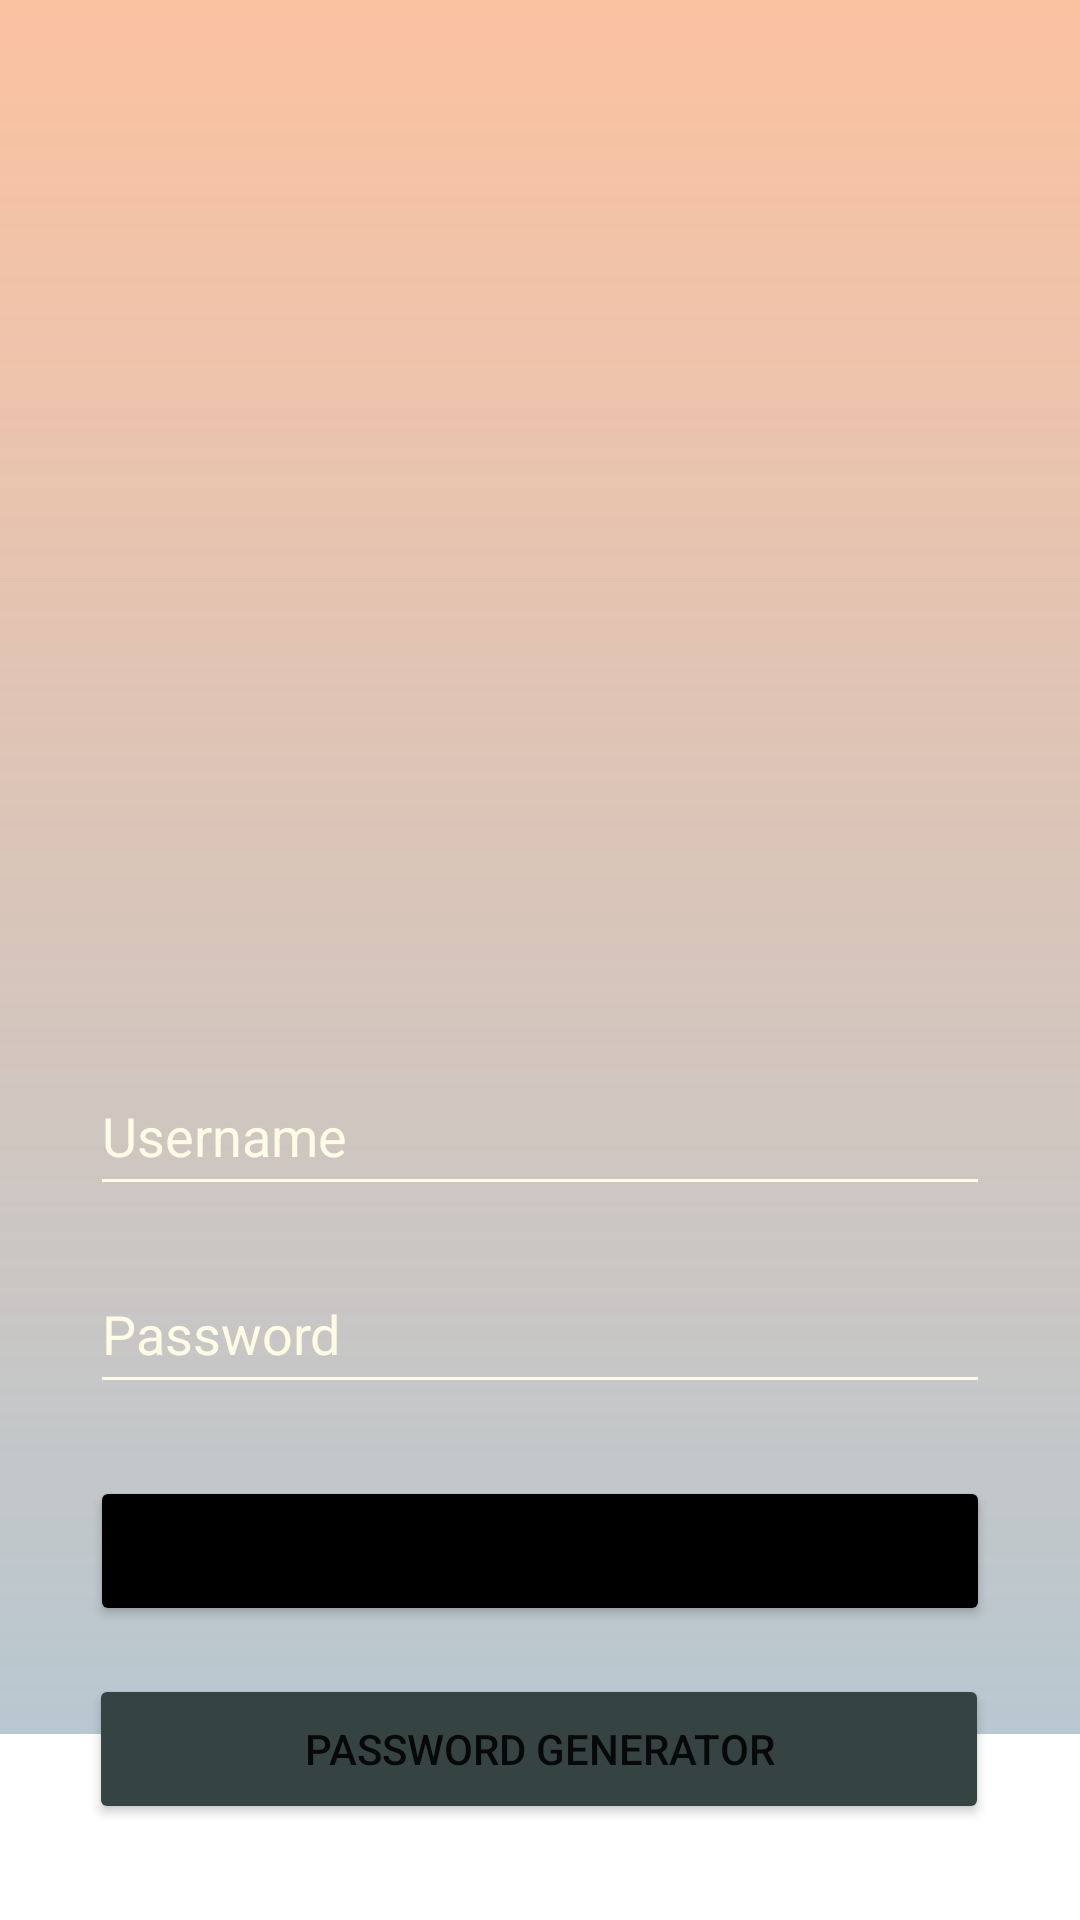

Android layout source for this screen:
<!-- AndroidManifest.xml: application theme Theme.Aa_android_lab1 -->
<!-- res/layout/activity_login.xml -->
<?xml version="1.0" encoding="utf-8"?>
<androidx.constraintlayout.widget.ConstraintLayout xmlns:android="http://schemas.android.com/apk/res/android"
    xmlns:app="http://schemas.android.com/apk/res-auto"
    xmlns:tools="http://schemas.android.com/tools"
    android:layout_width="match_parent"
    android:layout_height="match_parent"
    tools:context=".LoginActivity">

    <ImageView
        android:id="@+id/mary_shelley"
        android:layout_width="470dp"
        android:layout_height="578dp"
        android:background="@drawable/bgspacewomansm"
        android:scaleType="centerInside"
        android:src="@drawable/gradient_background_login"
        app:layout_constraintBottom_toBottomOf="parent"
        app:layout_constraintEnd_toEndOf="parent"
        app:layout_constraintHorizontal_bias="0.24"
        app:layout_constraintStart_toStartOf="parent"
        app:layout_constraintTop_toTopOf="parent"
        app:layout_constraintVertical_bias="0.0" />


    <EditText
        android:id="@+id/overlay_view"
        android:layout_width="300dp"
        android:layout_height="50dp"
        android:backgroundTint="#FFFBE5"
        android:ems="10"
        android:hint="Username"
        android:inputType="textPersonName"
        android:textColor="#EFE2D8"
        android:textColorHint="#FFFBE5"
        app:layout_constraintBottom_toTopOf="@+id/editPassWord"
        app:layout_constraintEnd_toEndOf="parent"
        app:layout_constraintHorizontal_bias="0.5"
        app:layout_constraintStart_toStartOf="parent"
        app:layout_constraintTop_toBottomOf="@+id/auth_msg" />

    <Button
        android:id="@+id/signin_btn"
        android:layout_width="300dp"
        android:layout_height="50dp"
        android:layout_marginTop="8dp"
        android:layout_marginBottom="125dp"
        android:backgroundTint="#000000"
        android:text="Sign In"
        app:layout_constraintBottom_toBottomOf="parent"
        app:layout_constraintEnd_toEndOf="parent"
        app:layout_constraintHorizontal_bias="0.5"
        app:layout_constraintStart_toStartOf="parent"
        app:layout_constraintTop_toBottomOf="@+id/editPassWord" />

    <EditText
        android:id="@+id/editPassWord"
        android:layout_width="300dp"
        android:layout_height="50dp"
        android:layout_marginTop="16dp"
        android:layout_marginBottom="16dp"
        android:backgroundTint="#FFFBE5"
        android:ems="10"
        android:hint="Password"
        android:inputType="textPassword"
        android:textColor="#EFE2D8"
        android:textColorHint="#FFFBE5"
        app:layout_constraintBottom_toTopOf="@+id/signin_btn"
        app:layout_constraintEnd_toEndOf="parent"
        app:layout_constraintHorizontal_bias="0.5"
        app:layout_constraintStart_toStartOf="parent"
        app:layout_constraintTop_toBottomOf="@+id/overlay_view" />

    <Button
        android:id="@+id/password_generator"
        android:layout_width="300dp"
        android:layout_height="50dp"
        android:layout_marginTop="16dp"
        android:backgroundTint="#354342"
        android:text="Password Generator"
        app:layout_constraintBottom_toBottomOf="parent"
        app:layout_constraintEnd_toEndOf="parent"
        app:layout_constraintHorizontal_bias="0.497"
        app:layout_constraintStart_toStartOf="parent"
        app:layout_constraintTop_toBottomOf="@+id/signin_btn"
        app:layout_constraintVertical_bias="0.0" />

    <TextView
        android:id="@+id/auth_msg"
        android:layout_width="wrap_content"
        android:layout_height="wrap_content"
        android:layout_marginTop="360dp"
        android:layout_marginBottom="32dp"
        android:textColor="#EFE2D8"
        android:textColorHint="#EFE2D8"
        app:layout_constraintBottom_toBottomOf="parent"
        app:layout_constraintEnd_toEndOf="parent"
        app:layout_constraintHorizontal_bias="0.5"
        app:layout_constraintStart_toStartOf="parent"
        app:layout_constraintTop_toTopOf="parent"
        app:layout_constraintVertical_bias="0.0" />


</androidx.constraintlayout.widget.ConstraintLayout>
<!-- resources referenced by this layout -->
<resources>
  <!-- drawable gradient_background_login (drawable) -->
  <?xml version="1.0" encoding="utf-8"?>
  <shape xmlns:android="http://schemas.android.com/apk/res/android"
      android:shape="rectangle" >
  
      <gradient
          android:angle="90"
          android:endColor="#99F99962"
          android:startColor="#5934617A"
  
          />
      <corners android:radius="0dp" />
  </shape>
  <style name="Theme.Aa_android_lab1" parent="Theme.MaterialComponents.DayNight.DarkActionBar">
          
          <item name="colorPrimary">@color/almost_black</item>
          <item name="colorPrimaryVariant">@color/brown</item>
          <item name="colorOnPrimary">@color/white</item>
          
          <item name="colorSecondary">@color/teal_200</item>
          <item name="colorSecondaryVariant">@color/teal_700</item>
          <item name="colorOnSecondary">@color/black</item>
          
          <item name="android:statusBarColor">?attr/colorPrimaryVariant</item>
          
      </style>
  <color name="almost_black">#151413</color>
  <color name="brown">#5B4B46</color>
  <color name="white">#FFFFFFFF</color>
  <color name="teal_200">#FF03DAC5</color>
  <color name="teal_700">#FF018786</color>
  <color name="black">#FF000000</color>
</resources>
